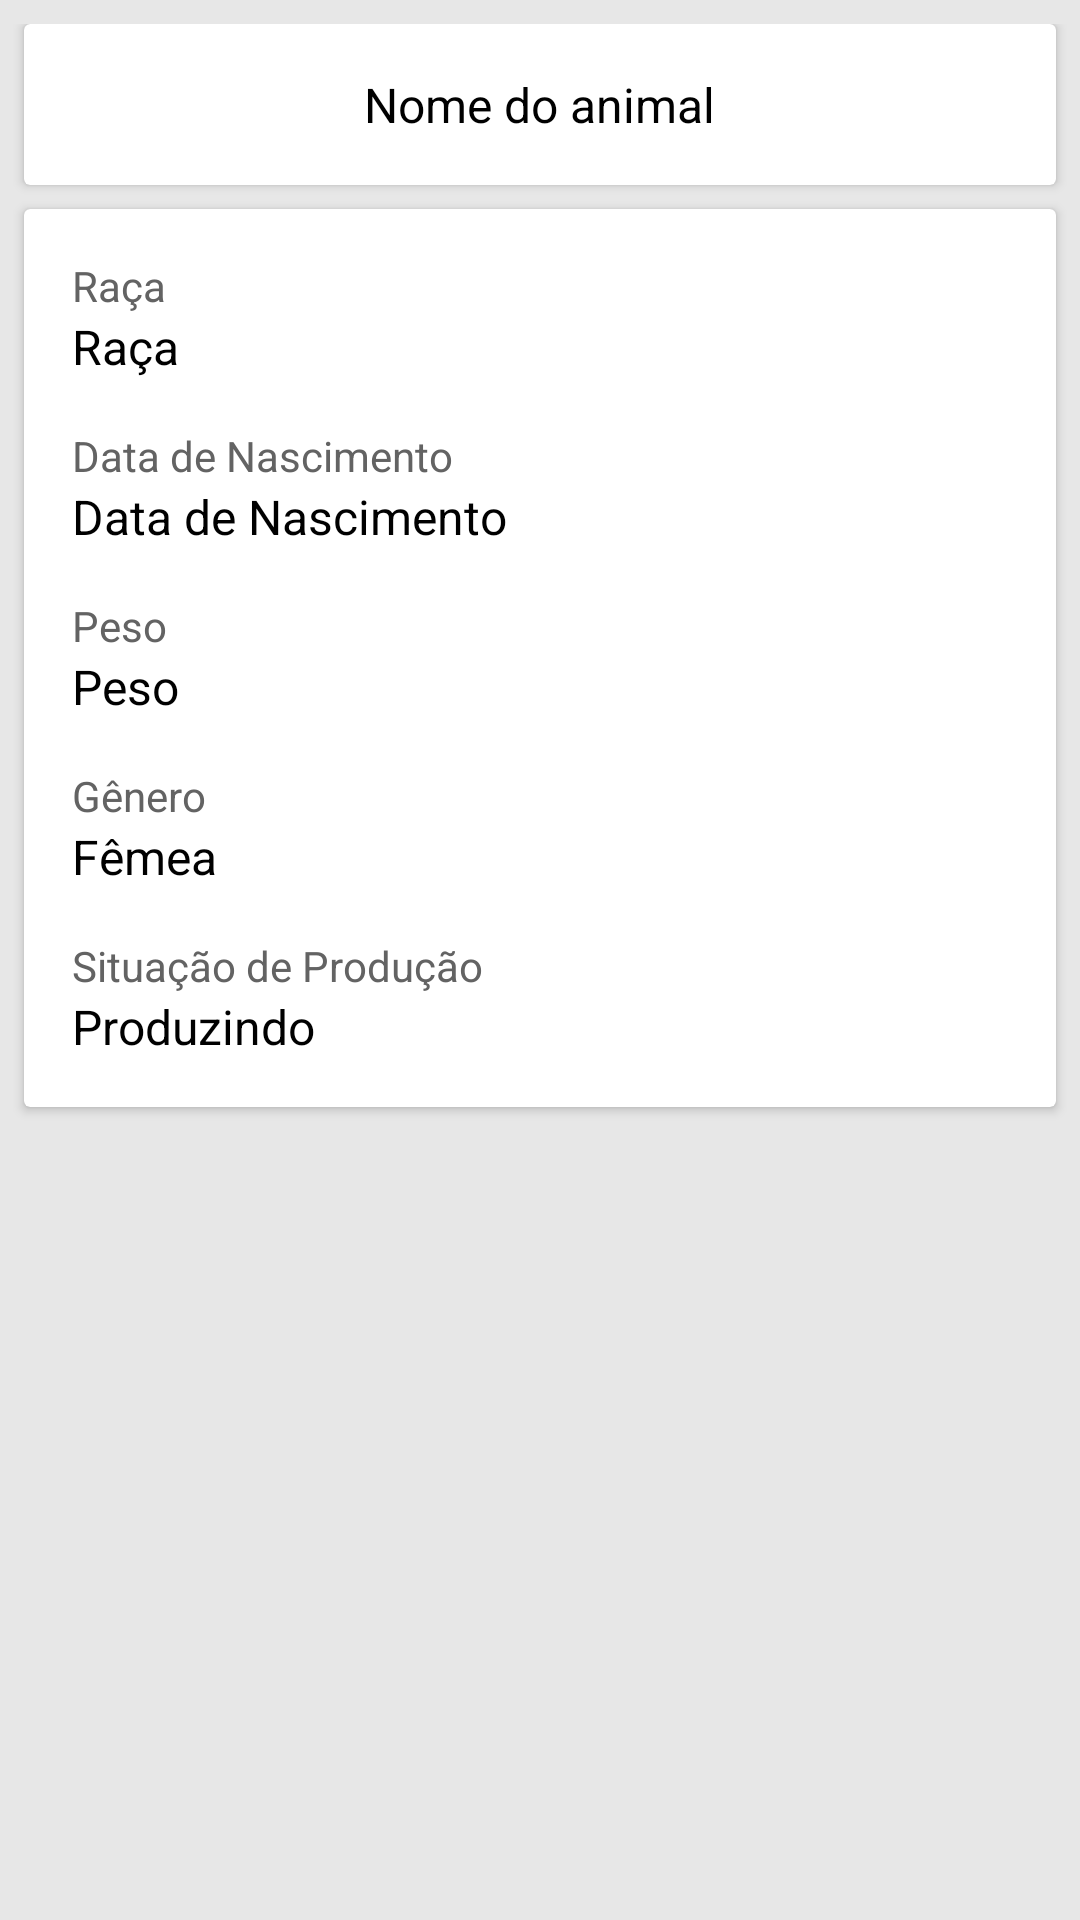

Write the Android layout XML for this screen, with the resource values it uses.
<!-- AndroidManifest.xml: application theme Theme.MyApplication -->
<!-- res/layout/content_scrolling_animal.xml -->
<?xml version="1.0" encoding="utf-8"?>
<layout xmlns:android="http://schemas.android.com/apk/res/android"
    xmlns:app="http://schemas.android.com/apk/res-auto"
    xmlns:tools="http://schemas.android.com/tools">

    <data>

    </data>

    <androidx.core.widget.NestedScrollView
        android:id="@+id/nsvAnimalForm"
        android:layout_width="match_parent"
        android:layout_height="match_parent"
        android:background="@color/light_gray"
        app:layout_behavior="@string/appbar_scrolling_view_behavior"
        tools:context=".AnimalDetailsActivity"
        tools:showIn="@layout/activity_animal_details">

        <androidx.constraintlayout.widget.ConstraintLayout
            android:id="@+id/clAnimalForm"
            android:layout_width="match_parent"
            android:layout_height="match_parent"
            android:layout_marginTop="@dimen/small_margin">

            <androidx.cardview.widget.CardView
                android:id="@+id/cardNome"
                android:layout_width="match_parent"
                android:layout_height="wrap_content"
                android:layout_marginHorizontal="@dimen/small_margin"
                app:layout_constraintEnd_toEndOf="parent"
                app:layout_constraintStart_toStartOf="parent"
                app:layout_constraintTop_toTopOf="parent">

                <TextView
                    android:id="@+id/tvAnimalId"
                    android:layout_width="wrap_content"
                    android:layout_height="wrap_content"
                    android:layout_gravity="center"
                    android:padding="@dimen/medium_padding"
                    android:text="@string/animal_name"
                    android:textColor="@color/black"
                    android:textSize="@dimen/medium_text" />

            </androidx.cardview.widget.CardView>

            <androidx.cardview.widget.CardView
                android:id="@+id/cardDetalhes"
                android:layout_width="match_parent"
                android:layout_height="wrap_content"
                android:layout_marginHorizontal="@dimen/small_margin"
                android:layout_marginTop="@dimen/small_margin"
                android:layout_marginBottom="@dimen/medium_margin"
                app:layout_constraintBottom_toBottomOf="parent"
                app:layout_constraintEnd_toEndOf="parent"
                app:layout_constraintStart_toStartOf="parent"
                app:layout_constraintTop_toBottomOf="@id/cardNome">

                <LinearLayout
                    android:layout_width="match_parent"
                    android:layout_height="wrap_content"
                    android:orientation="vertical"
                    android:paddingVertical="@dimen/small_padding">

                    <LinearLayout
                        android:id="@+id/layoutRaca"
                        android:layout_width="match_parent"
                        android:layout_height="wrap_content"
                        android:orientation="vertical"
                        android:paddingHorizontal="@dimen/medium_padding"
                        android:paddingVertical="@dimen/small_padding">

                        <TextView
                            android:layout_width="wrap_content"
                            android:layout_height="wrap_content"
                            android:text="@string/animal_race"
                            android:textColor="@color/dark_gray"
                            android:textSize="14sp" />

                        <TextView
                            android:id="@+id/tvAnimalRaca"
                            android:layout_width="wrap_content"
                            android:layout_height="wrap_content"
                            android:text="@string/animal_race"
                            android:textColor="@color/black"
                            android:textSize="@dimen/medium_text" />

                    </LinearLayout>

                    <LinearLayout
                        android:id="@+id/layoutNasc"
                        android:layout_width="match_parent"
                        android:layout_height="wrap_content"
                        android:orientation="vertical"
                        android:paddingHorizontal="@dimen/medium_padding"
                        android:paddingVertical="@dimen/small_padding">

                        <TextView
                            android:layout_width="wrap_content"
                            android:layout_height="wrap_content"
                            android:text="@string/animal_birth"
                            android:textColor="@color/dark_gray"
                            android:textSize="14sp" />

                        <TextView
                            android:id="@+id/tvAnimalNasc"
                            android:layout_width="wrap_content"
                            android:layout_height="wrap_content"
                            android:text="@string/animal_birth"
                            android:textColor="@color/black"
                            android:textSize="@dimen/medium_text" />

                    </LinearLayout>

                    <LinearLayout
                        android:id="@+id/layoutPeso"
                        android:layout_width="match_parent"
                        android:layout_height="wrap_content"
                        android:orientation="vertical"
                        android:paddingHorizontal="@dimen/medium_padding"
                        android:paddingVertical="@dimen/small_padding">

                        <TextView
                            android:layout_width="wrap_content"
                            android:layout_height="wrap_content"
                            android:text="@string/animal_weight"
                            android:textColor="@color/dark_gray"
                            android:textSize="14sp" />

                        <TextView
                            android:id="@+id/tvAnimalPeso"
                            android:layout_width="wrap_content"
                            android:layout_height="wrap_content"
                            android:text="@string/animal_weight"
                            android:textColor="@color/black"
                            android:textSize="@dimen/medium_text" />

                    </LinearLayout>

                    <LinearLayout
                        android:id="@+id/layoutGenero"
                        android:layout_width="match_parent"
                        android:layout_height="wrap_content"
                        android:orientation="vertical"
                        android:paddingHorizontal="@dimen/medium_padding"
                        android:paddingVertical="@dimen/small_padding">

                        <TextView
                            android:layout_width="wrap_content"
                            android:layout_height="wrap_content"
                            android:text="@string/animal_gender"
                            android:textColor="@color/dark_gray"
                            android:textSize="14sp" />

                        <TextView
                            android:id="@+id/tvAnimalGenero"
                            android:layout_width="wrap_content"
                            android:layout_height="wrap_content"
                            android:text="@string/female"
                            android:textColor="@color/black"
                            android:textSize="@dimen/medium_text" />

                    </LinearLayout>

                    <LinearLayout
                        android:id="@+id/layoutProducao"
                        android:layout_width="match_parent"
                        android:layout_height="wrap_content"
                        android:orientation="vertical"
                        android:paddingHorizontal="@dimen/medium_padding"
                        android:paddingVertical="@dimen/small_padding">

                        <TextView
                            android:layout_width="wrap_content"
                            android:layout_height="wrap_content"
                            android:text="@string/producing_status"
                            android:textColor="@color/dark_gray"
                            android:textSize="14sp" />

                        <TextView
                            android:id="@+id/tvAnimalProd"
                            android:layout_width="wrap_content"
                            android:layout_height="wrap_content"
                            android:text="@string/producing"
                            android:textColor="@color/black"
                            android:textSize="@dimen/medium_text" />

                    </LinearLayout>

                </LinearLayout>

            </androidx.cardview.widget.CardView>

        </androidx.constraintlayout.widget.ConstraintLayout>

    </androidx.core.widget.NestedScrollView>

</layout>
<!-- res/layout/activity_animal_details.xml (included above) -->
<?xml version="1.0" encoding="utf-8"?>
<layout xmlns:android="http://schemas.android.com/apk/res/android"
    xmlns:app="http://schemas.android.com/apk/res-auto"
    xmlns:tools="http://schemas.android.com/tools">

    <data>

    </data>

    <androidx.coordinatorlayout.widget.CoordinatorLayout
        android:layout_width="match_parent"
        android:layout_height="match_parent"
        android:fitsSystemWindows="true"
        app:layout_behavior="@string/appbar_scrolling_view_behavior"
        tools:context=".AnimalDetailsActivity"
        tools:showIn="@layout/content_scrolling_animal">

        <com.google.android.material.appbar.AppBarLayout
            android:id="@+id/appBar"
            android:layout_width="match_parent"
            android:layout_height="@dimen/app_bar_height"
            android:fitsSystemWindows="true"
            android:theme="@style/Theme.MyApplication.AppBarOverlay">

            <com.google.android.material.appbar.CollapsingToolbarLayout
                android:id="@+id/collapsingToolbar"
                style="@style/Widget.MaterialComponents.Toolbar.Primary"
                android:layout_width="match_parent"
                android:layout_height="match_parent"
                android:fitsSystemWindows="true"
                app:contentScrim="?attr/colorPrimary"
                app:layout_scrollFlags="scroll|exitUntilCollapsed">

                <androidx.appcompat.widget.AppCompatImageView
                    android:id="@+id/acivFoto"
                    android:layout_width="match_parent"
                    android:layout_height="match_parent"
                    android:fitsSystemWindows="true"
                    android:scaleType="centerCrop" />

                <androidx.appcompat.widget.Toolbar
                    android:id="@+id/toolbar"
                    style="@style/Widget.MaterialComponents.Toolbar.Primary"
                    android:layout_width="match_parent"
                    android:layout_height="?attr/actionBarSize"
                    android:background="@android:color/transparent"
                    app:layout_collapseMode="pin"
                    app:popupTheme="@style/Theme.MyApplication.PopupOverlay" />

            </com.google.android.material.appbar.CollapsingToolbarLayout>

        </com.google.android.material.appbar.AppBarLayout>

        <include
            android:id="@+id/content"
            layout="@layout/content_scrolling_animal" />

    </androidx.coordinatorlayout.widget.CoordinatorLayout>
</layout>
<!-- resources referenced by this layout -->
<resources>
  <color name="black">#FF000000</color>
  <color name="dark_gray">#636363</color>
  <color name="light_gray">#E7E7E7</color>
  <dimen name="app_bar_height">180dp</dimen>
  <dimen name="medium_margin">16dp</dimen>
  <dimen name="medium_padding">16dp</dimen>
  <dimen name="medium_text">16sp</dimen>
  <dimen name="small_margin">8dp</dimen>
  <dimen name="small_padding">8dp</dimen>
  <string name="animal_birth">Data de Nascimento</string>
  <string name="animal_gender">Gênero</string>
  <string name="animal_name">Nome do animal</string>
  <string name="animal_race">Raça</string>
  <string name="animal_weight">Peso</string>
  <string name="female">Fêmea</string>
  <string name="producing">Produzindo</string>
  <string name="producing_status">Situação de Produção</string>
  <style name="Theme.MyApplication.AppBarOverlay" parent="ThemeOverlay.AppCompat.Dark.ActionBar" />
  <style name="Theme.MyApplication.PopupOverlay" parent="ThemeOverlay.AppCompat.Light" />
  <style name="Theme.MyApplication" parent="Theme.MaterialComponents.DayNight.NoActionBar">
          
          <item name="colorPrimary">@color/green_500</item>
          <item name="colorPrimaryVariant">@color/green_500</item>
          <item name="colorOnPrimary">@color/white</item>
          
          <item name="colorSecondary">@color/green_500</item>
          <item name="colorSecondaryVariant">@color/green_500</item>
          <item name="colorOnSecondary">@color/white</item>
          
          <item name="android:statusBarColor">?attr/colorPrimaryVariant</item>
          
      </style>
  <color name="green_500">#25A25A</color>
  <color name="white">#FFFFFFFF</color>
</resources>
